2-way image classification set "data" from GitHub (DYUTIMAN03/ECG_HeartVision); label vocabulary: abnormal, normal.

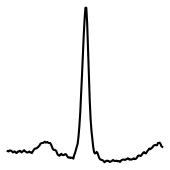
Label: normal

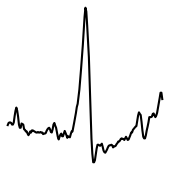
Label: abnormal

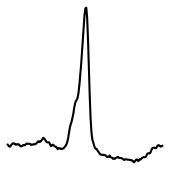
Label: normal

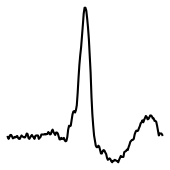
Label: abnormal

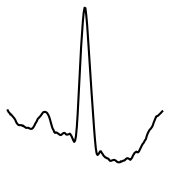
Label: normal

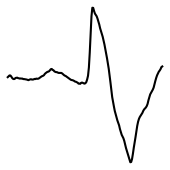
Label: abnormal
